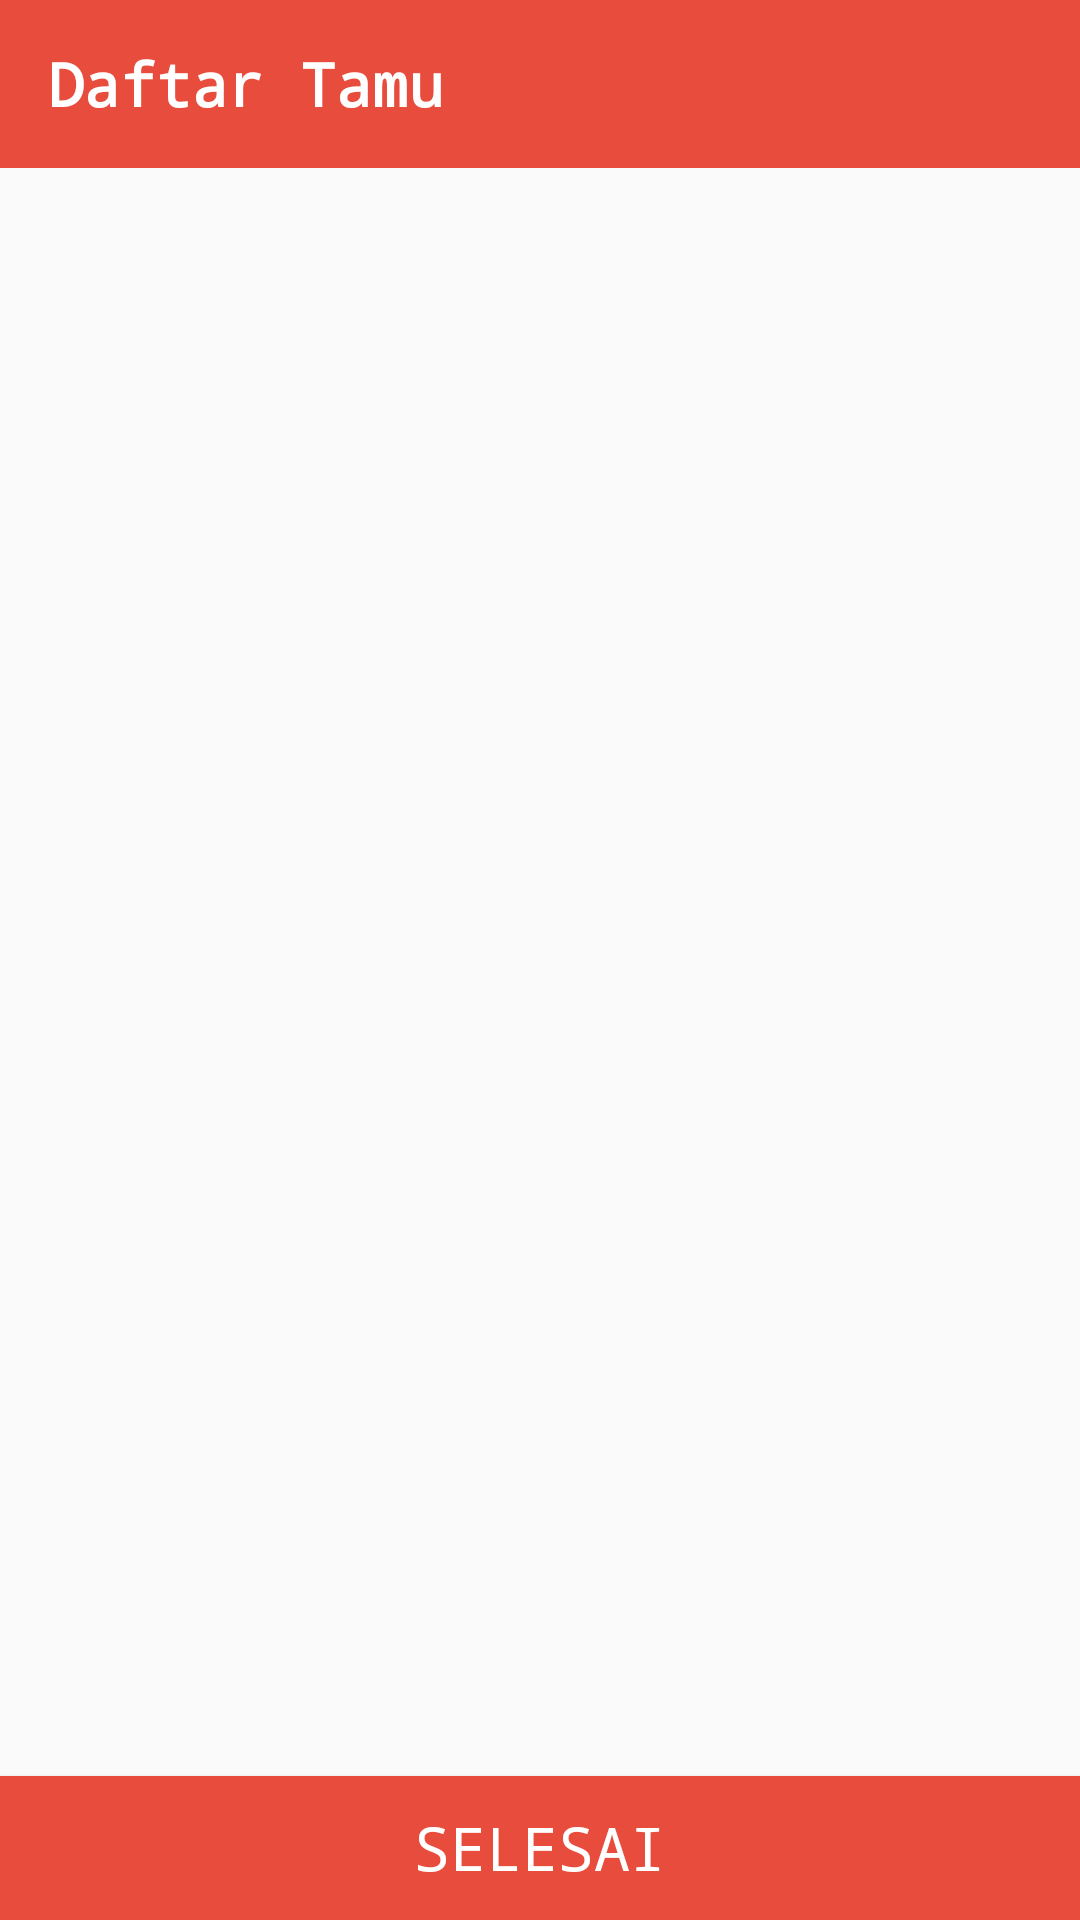

Here is an Android app screen rendered from its layout file. Give the layout XML and the strings, colors and styles it references.
<!-- AndroidManifest.xml: application theme SplashScreen -->
<!-- res/layout/activity_list.xml -->
<?xml version="1.0" encoding="utf-8"?>
<RelativeLayout xmlns:android="http://schemas.android.com/apk/res/android"
    xmlns:tools="http://schemas.android.com/tools"
    android:id="@+id/activity_list"
    android:layout_width="match_parent"
    android:layout_height="match_parent"
    tools:context="alamsyah.scan_qr.List">

    <android.support.v7.widget.Toolbar
        android:id="@+id/toolbar"
        android:background="@color/colorPrimary"
        android:layout_width="match_parent"
        android:layout_height="wrap_content">
        <LinearLayout
            android:layout_width="match_parent"
            android:layout_height="match_parent"
            android:orientation="horizontal">
            <TextView
                android:fontFamily="monospace"
                android:textStyle="bold"
                android:gravity="left"
                android:layout_gravity="left"
                android:layout_width="match_parent"
                android:layout_height="wrap_content"
                android:text="Daftar Tamu"
                android:textSize="20sp"
                android:textColor="#fff"/>
        </LinearLayout>

    </android.support.v7.widget.Toolbar>


    <LinearLayout
        android:layout_below="@+id/toolbar"
        android:orientation="vertical"
        android:layout_width="match_parent"
        android:layout_height="match_parent">
        <android.support.v7.widget.RecyclerView
            android:layout_marginBottom="5dp"
            android:id="@+id/list"
            android:layout_width="match_parent"
            android:layout_height="match_parent">
        </android.support.v7.widget.RecyclerView>
    </LinearLayout>
    <Button
        android:textColor="@color/white"
        android:background="@color/colorPrimary"
        android:textSize="20sp"
        android:fontFamily="monospace"
        android:text="Selesai"
        android:id="@+id/done"
        android:layout_alignParentBottom="true"
        android:layout_width="match_parent"
        android:layout_height="wrap_content" />
</RelativeLayout>
<!-- resources referenced by this layout -->
<resources>
  <color name="colorPrimary">#E74C3C</color>
  <color name="white">#FFFFFF</color>
  <style name="SplashScreen" parent="Theme.AppCompat.Light.DarkActionBar">
          <item name="windowActionBar">false</item>
          <item name="windowNoTitle">true</item>
      </style>
</resources>
